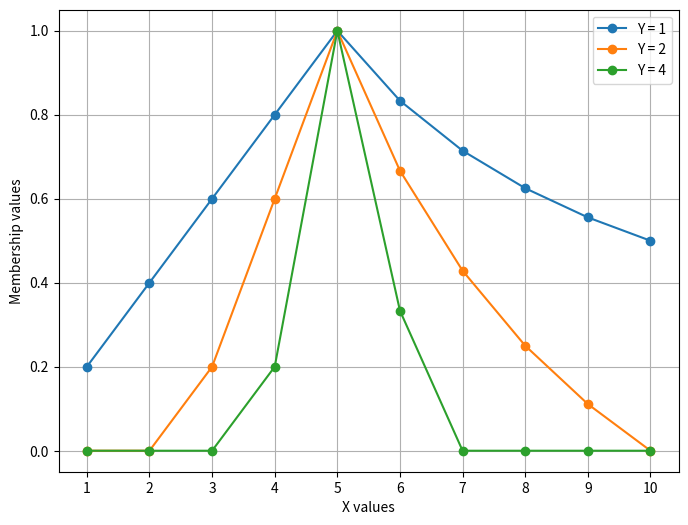

Recreate this plot in Python.
import numpy as np
import matplotlib.pyplot as plt

# Given Data
X = np.arange(1, 11, 1)

# Sensitivity parameters
Y = np.array([1, 2, 4])

# Lambda values from 0 to 1 with increments of 0.1
lambda_val = np.linspace(0, 10, 11) / 10

def MEM_FUNC(gamma, N):
    val = gamma * abs((5 / max(N, 5)) - (N / max(N, 5)))
    if val == 0:
        return 1
    elif val >= 1:
        return 0
    else:
        return 1 - val

def check_convex(gamma, array):
    for i in lambda_val:
        for x1 in range(len(array)):
            for x2 in range(x1 + 1,len(array)):
                val1 = MEM_FUNC(gamma, X[x1] * i + X[x2] * (1 - i))
                val2 = min(MEM_FUNC(gamma, X[x1]), MEM_FUNC(gamma, X[x2]))
                if val1 < val2:
                    return False
    return True

def check_normal(array):
    for i in array:
        if i == 1:
            return True
    return False


if __name__ == "__main__":
    value_table = np.zeros((3, 10))

    for i in range(len(Y)):
        for j in range(len(X)):
            value_table[i][j] = MEM_FUNC(Y[i], X[j])

    for i in range(3):
        print(f"gamma = {Y[i]}")
        print(value_table[i])
        is_normal = check_normal(value_table[i])
        is_convex = check_convex(Y[i], value_table[i])
        print()
    
        if is_normal:
            print('The fuzzy set is normal.')
        else:
            print('The fuzzy set is not normal.')
    
        if is_convex:
            print('The fuzzy set is convex.')
        else:
            print('The fuzzy set is not convex.')
        print()

    # Graph
    plt.figure(figsize=(8, 6))
    plt.plot(X, value_table[0], label="Y = 1", marker='o')
    plt.plot(X, value_table[1], label="Y = 2", marker='o')
    plt.plot(X, value_table[2], label="Y = 4", marker='o')
    plt.legend()
    plt.xticks(X)
    plt.xlabel("X values")
    plt.ylabel("Membership values")
    plt.grid(True)
    plt.show()